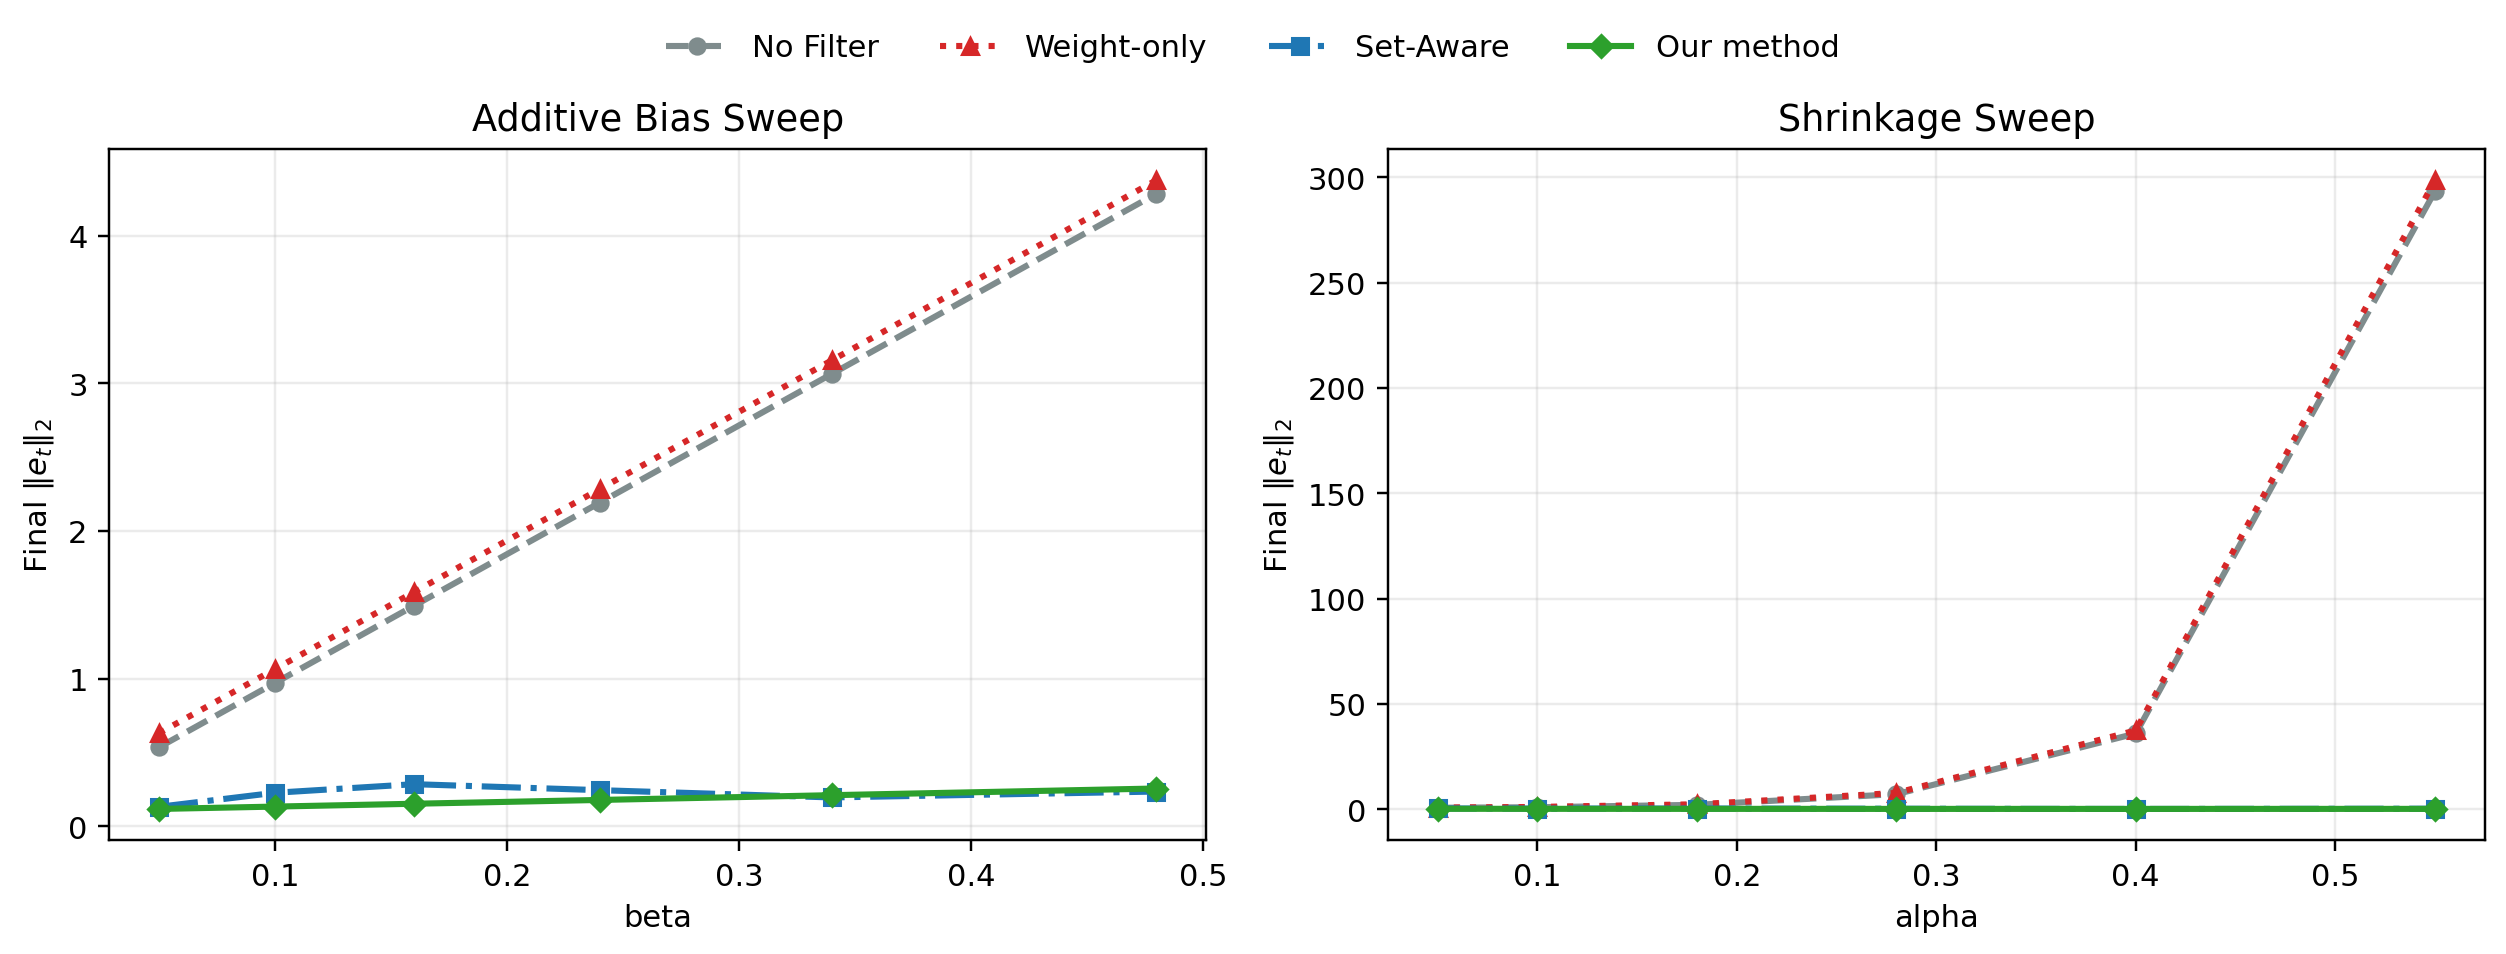

Source data for this figure (header and first rows):
control_name, control_value, method, final_metric_l2
beta, 0.05, No Filter, 0.5359
beta, 0.05, Weight-only, 0.6317
beta, 0.05, Set-Aware, 0.1329
beta, 0.05, Our method, 0.1185
beta, 0.1, No Filter, 0.9714
beta, 0.1, Weight-only, 1.065
beta, 0.1, Set-Aware, 0.228
beta, 0.1, Our method, 0.1344
beta, 0.16, No Filter, 1.494
beta, 0.16, Weight-only, 1.587
beta, 0.16, Set-Aware, 0.2861
beta, 0.16, Our method, 0.1537
beta, 0.24, No Filter, 2.191
beta, 0.24, Weight-only, 2.284
beta, 0.24, Set-Aware, 0.2456
beta, 0.24, Our method, 0.1794
beta, 0.34, No Filter, 3.063
beta, 0.34, Weight-only, 3.155
beta, 0.34, Set-Aware, 0.1964
beta, 0.34, Our method, 0.2116
beta, 0.48, No Filter, 4.283
beta, 0.48, Weight-only, 4.375
beta, 0.48, Set-Aware, 0.2363
beta, 0.48, Our method, 0.2569
alpha, 0.05, No Filter, 0.7047
alpha, 0.05, Weight-only, 0.7986
alpha, 0.05, Set-Aware, 0.3683
alpha, 0.05, Our method, 0.2023
alpha, 0.1, No Filter, 0.9492
alpha, 0.1, Weight-only, 1.077
alpha, 0.1, Set-Aware, 0.3074
alpha, 0.1, Our method, 0.1873
alpha, 0.18, No Filter, 2.096
alpha, 0.18, Weight-only, 2.346
alpha, 0.18, Set-Aware, 0.3406
alpha, 0.18, Our method, 0.1693
alpha, 0.28, No Filter, 7.156
alpha, 0.28, Weight-only, 7.734
alpha, 0.28, Set-Aware, 0.2359
alpha, 0.28, Our method, 0.1564
alpha, 0.4, No Filter, 35.95
alpha, 0.4, Weight-only, 37.43
alpha, 0.4, Set-Aware, 0.131
alpha, 0.4, Our method, 0.1528
alpha, 0.55, No Filter, 293.4
alpha, 0.55, Weight-only, 298.6
alpha, 0.55, Set-Aware, 0.2512
alpha, 0.55, Our method, 0.1626
